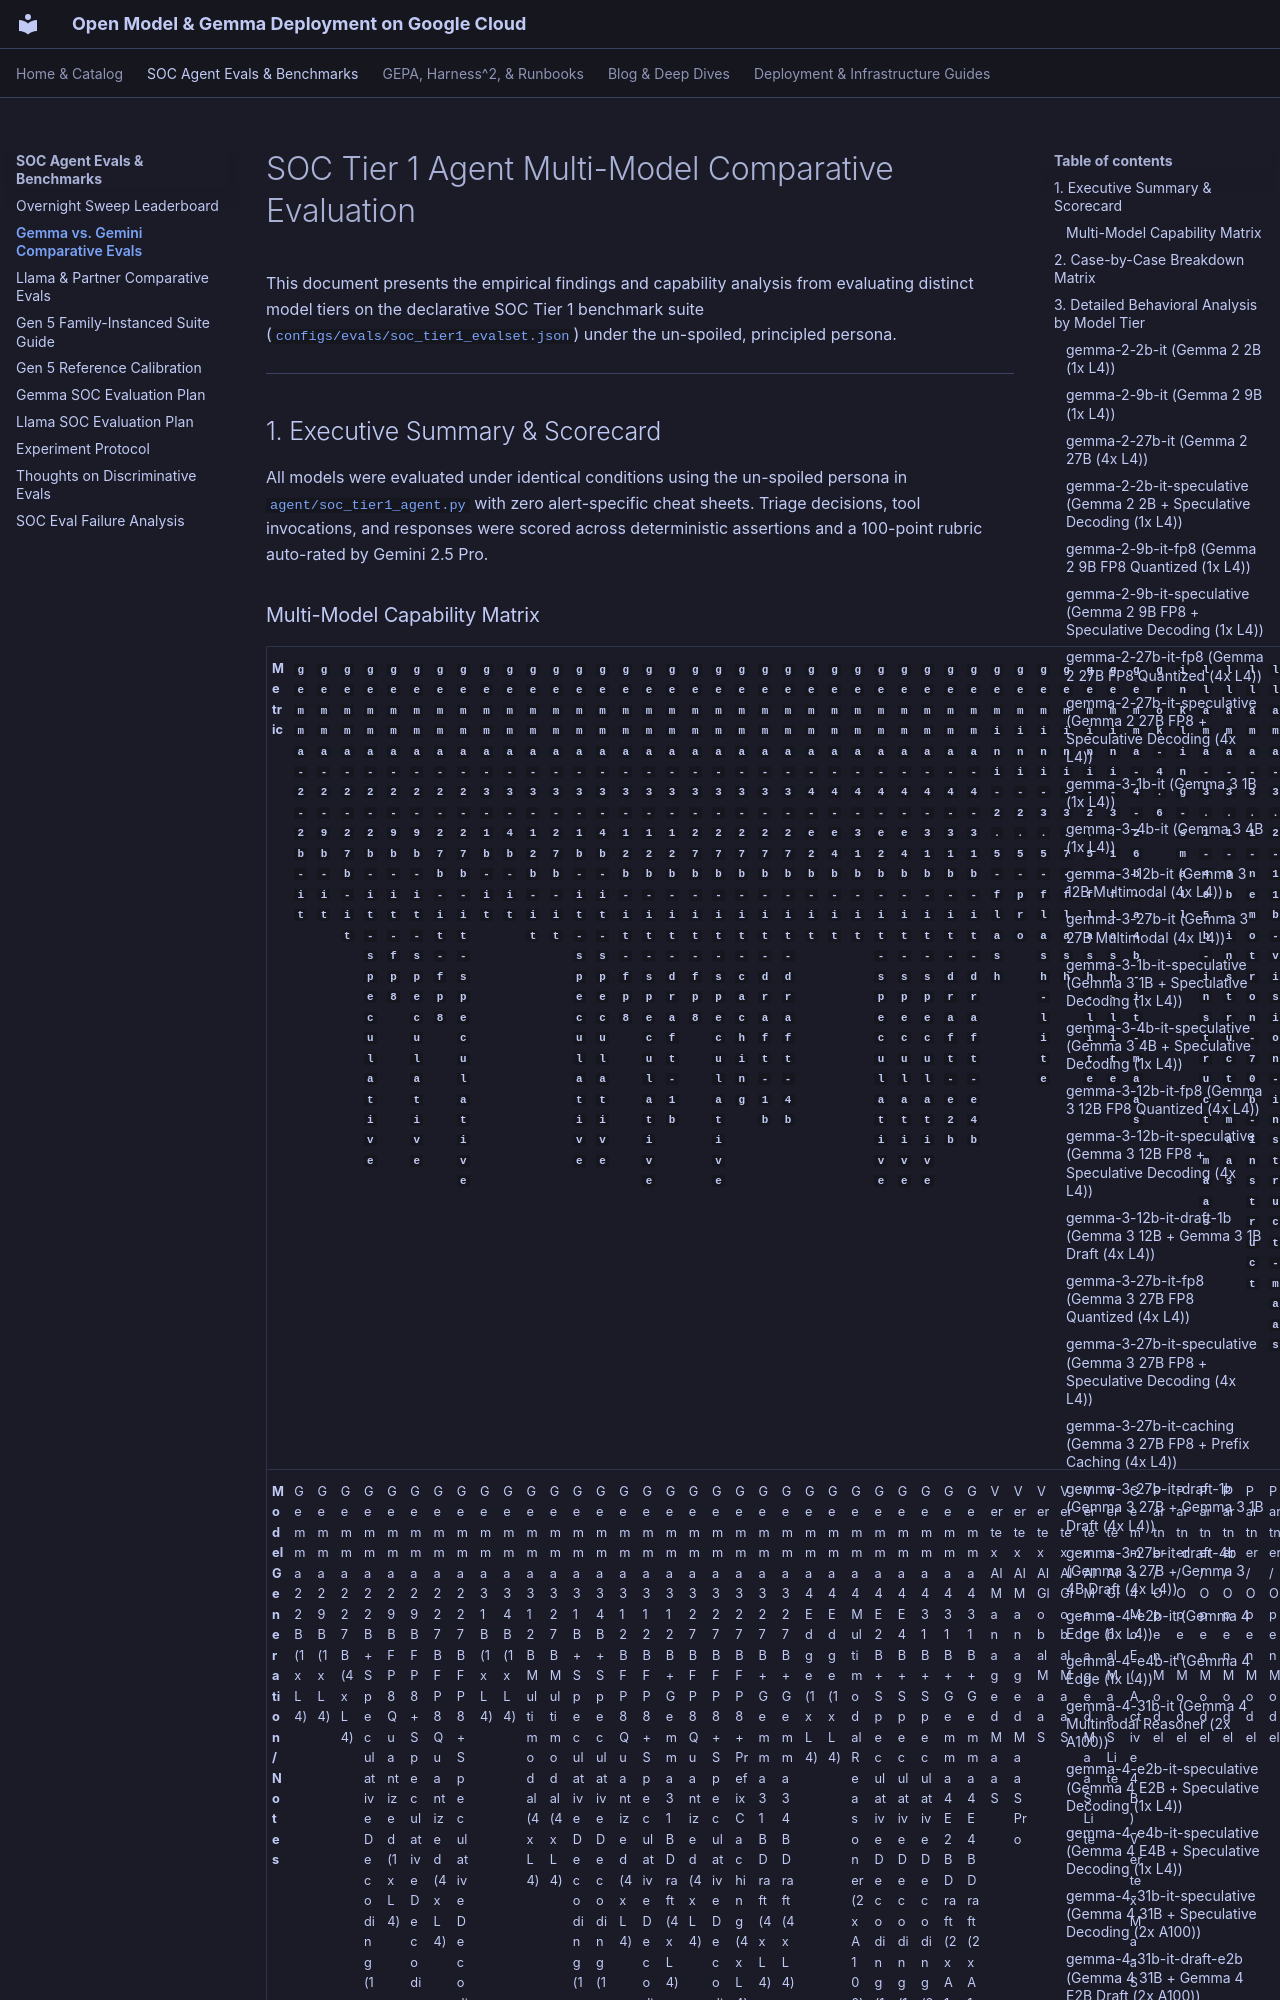

repository: dandye/open-model-deploy-gcp · page: soc_model_comparative_evals/index.html · generator: mkdocs

---
title: "SOC Tier 1 Agent Multi-Model Comparative Evaluation"
description: "Empirical evaluation and comparative analysis across on-device Gemma and managed Gemini model tiers on the un-spoiled declarative SOC benchmark."
type: "analysis"
tags:
  - evaluation
  - benchmark
  - gemma
  - gemini
  - soc-agent
created: 2026-08-26
updated: 2026-09-03
---

# SOC Tier 1 Agent Multi-Model Comparative Evaluation

This document presents the empirical findings and capability analysis from evaluating distinct model tiers on the declarative SOC Tier 1 benchmark suite ([`configs/evals/soc_tier1_evalset.json`](../configs/evals/soc_tier1_evalset.json)) under the un-spoiled, principled persona.

---

## 1. Executive Summary & Scorecard

All models were evaluated under identical conditions using the un-spoiled persona in [`agent/soc_tier1_agent.py`](../agent/soc_tier1_agent.py) with zero alert-specific cheat sheets. Triage decisions, tool invocations, and responses were scored across deterministic assertions and a 100-point rubric auto-rated by Gemini 2.5 Pro.
